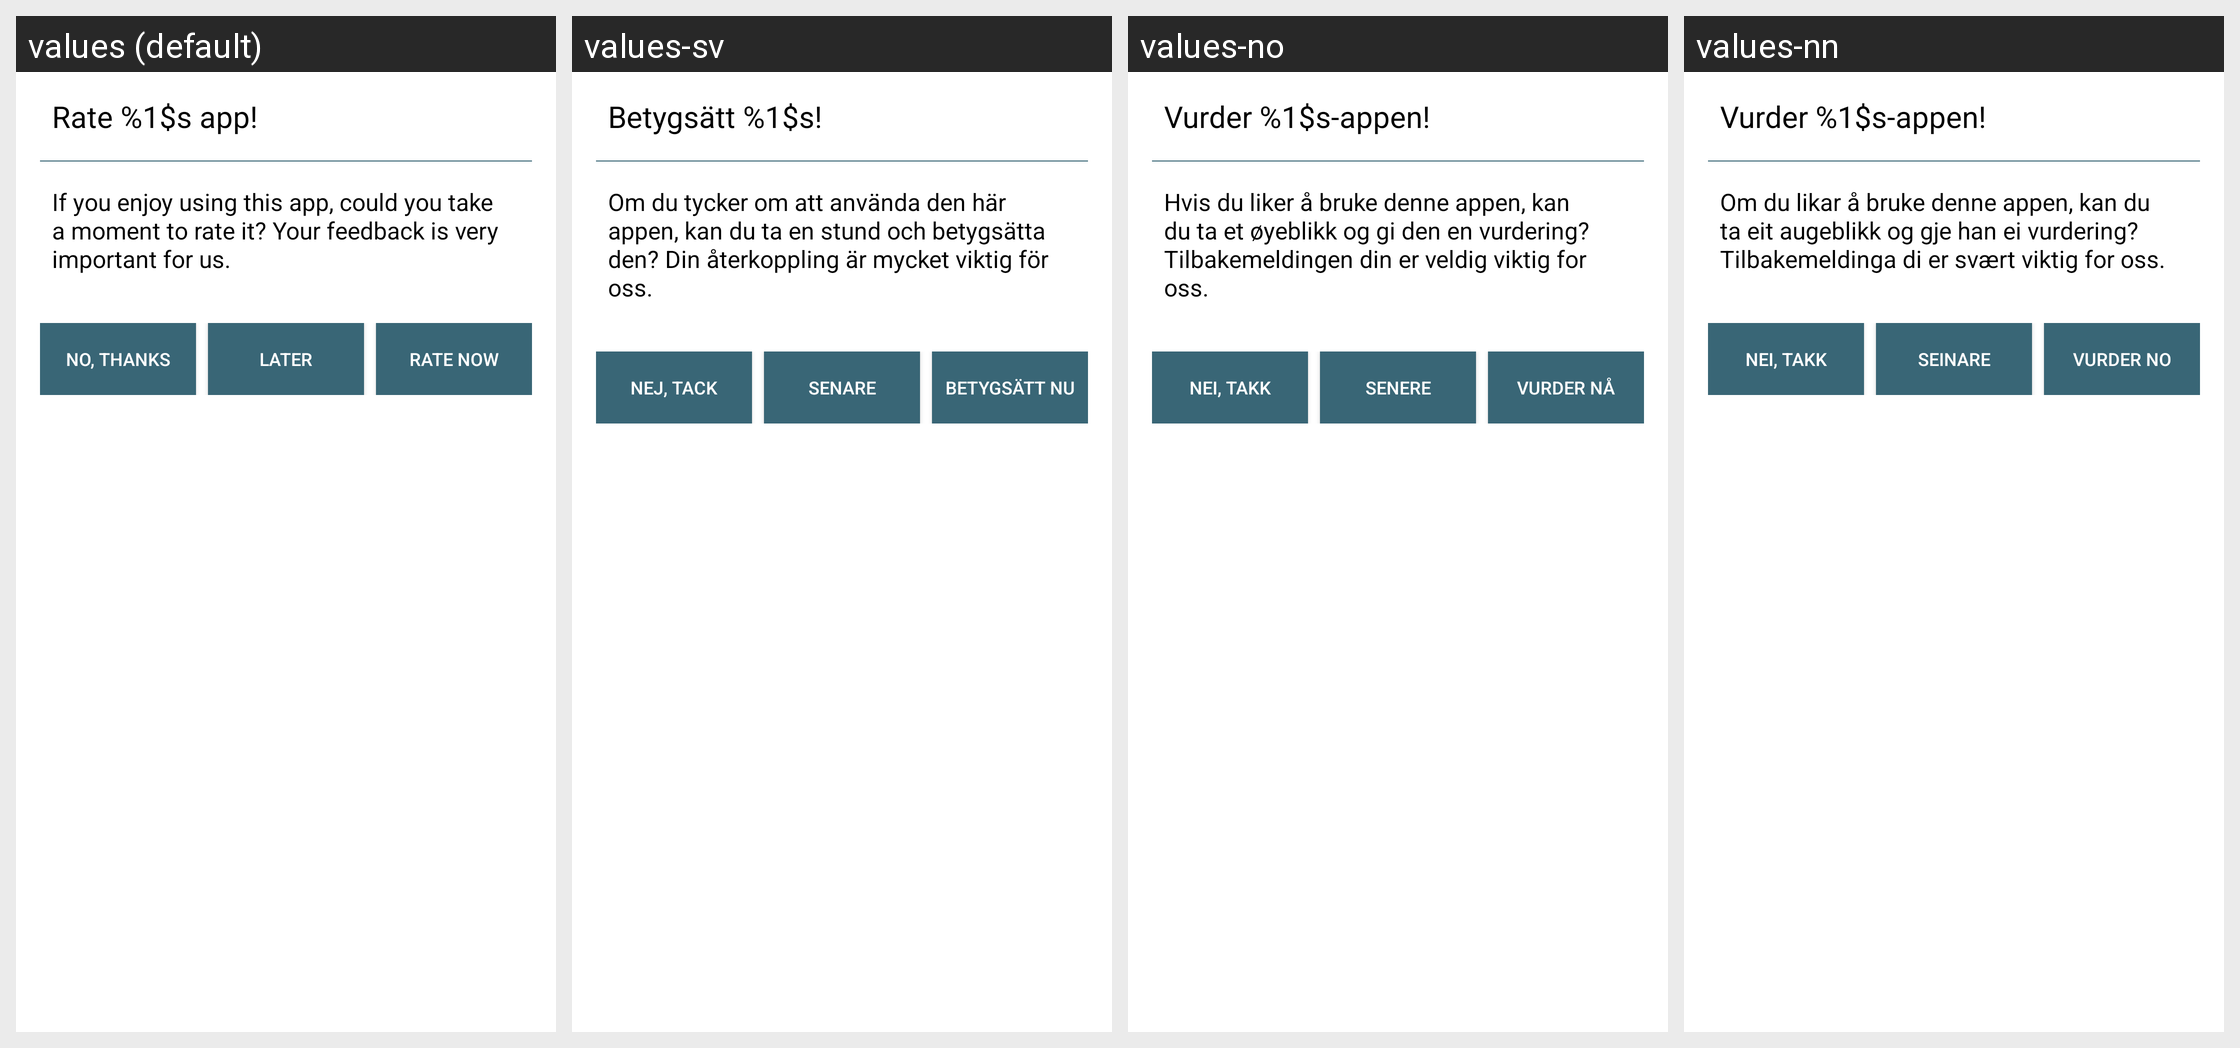

Translations of the strings shown on this Android screen, per locale in the grid:
Android screen res/layout/rate_me_dialog.xml rendered under 4 locales, left to right: values (default), values-sv, values-no, values-nn. Device: Nexus 5 (rendered at 1080×1920; each locale shown at half size, 540×960, under a caption strip naming it); theme Theme.openCloud.Toolbar.
Other locales in the repository, not shown: values-cs, values-de, values-el, values-es, values-fr, values-he, values-it, values-nl, values-pl, values-pt, values-ru, values-tr, values-zh.
Strings drawn on this screen, with the default value and each locale's value (text and hints the layout hard-codes, and strings that could not be matched under every locale, appear in the picture but are not listed):

rate_dialog_title
  values: Rate %1$s app!
  values-sv: Betygsätt %1$s!
  values-no: Vurder %1$s-appen!
  values-nn: Vurder %1$s-appen!

rate_dialog_description
  values: If you enjoy using this app, could you take a moment to rate it? Your feedback is very important for us.
  values-sv: Om du tycker om att använda den här appen, kan du ta en stund och betygsätta den? Din återkoppling är mycket viktig för oss.
  values-no: Hvis du liker å bruke denne appen, kan du ta et øyeblikk og gi den en vurdering? Tilbakemeldingen din er veldig viktig for oss.
  values-nn: Om du likar å bruke denne appen, kan du ta eit augeblikk og gje han ei vurdering? Tilbakemeldinga di er svært viktig for oss.

button_no_thanks_name
  values: NO, THANKS
  values-sv: NEJ, TACK
  values-no: NEI, TAKK
  values-nn: NEI, TAKK

button_later_name
  values: LATER
  values-sv: SENARE
  values-no: SENERE
  values-nn: SEINARE

button_rate_now_name
  values: RATE NOW
  values-sv: BETYGSÄTT NU
  values-no: VURDER NÅ
  values-nn: VURDER NO
